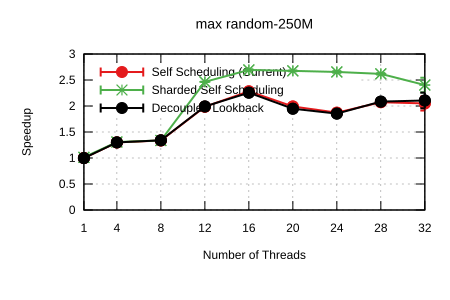

The table this chart was drawn from, first rows:
Name, Mean, MeanLB, MeanUB, Stddev, StddevLB, StddevUB, scheduler, threads
max/random-250M, 0.1355, 0.135, 0.1358, 5.978395143000041e-4, 3.252167724376971e-4, 8.51728927593129e-4, Self Scheduling (Current), 1
max/random-250M, 0.1043, 0.104, 0.1047, 4.925827775658714e-4, 2.93487274008141e-4, 8.037414789538909e-4, Self Scheduling (Current), 4
max/random-250M, 0.1014, 0.1011, 0.1017, 4.6853701890861804e-4, 3.5891160936003016e-4, 6.72072501288222e-4, Self Scheduling (Current), 8
max/random-250M, 6.825650833161294e-2, 6.805860735082926e-2, 6.859614332333303e-2, 4.5618473629737213e-4, 2.6902249481303647e-4, 7.184822241148512e-4, Self Scheduling (Current), 12
max/random-250M, 5.9379425214807026e-2, 5.862670819888907e-2, 6.02452037168494e-2, 1.430399184976373e-3, 1.0493477659540705e-3, 1.9935765940715506e-3, Self Scheduling (Current), 16
max/random-250M, 6.805873305839062e-2, 6.775828086031682e-2, 6.841168035142818e-2, 5.942741700551126e-4, 4.436006528978127e-4, 8.461507761039102e-4, Self Scheduling (Current), 20
max/random-250M, 7.240537647429283e-2, 7.173827343319235e-2, 7.300502291481074e-2, 1.1327903984396758e-3, 6.405207447533489e-4, 1.834229490603008e-3, Self Scheduling (Current), 24
max/random-250M, 6.537719486065122e-2, 6.467060465622211e-2, 6.615384654716022e-2, 1.2767785446084843e-3, 9.065753844461376e-4, 1.686283464609286e-3, Self Scheduling (Current), 28
max/random-250M, 6.613056516522148e-2, 6.17721727132007e-2, 7.054952498206267e-2, 7.845117434786093e-3, 6.066612238395694e-3, 8.514888519553978e-3, Self Scheduling (Current), 32
max/random-250M, 0.1338, 0.1335, 0.1345, 6.330682349781687e-4, 2.695437548364837e-4, 9.89636739489921e-4, Sharded Self Scheduling, 1
max/random-250M, 0.1036, 0.1035, 0.1037, 1.1256538551761995e-4, 7.154048182816124e-5, 1.9524607560614184e-4, Sharded Self Scheduling, 4
max/random-250M, 0.1013, 0.1013, 0.1014, 7.618367017757064e-5, 5.1128685458087516e-5, 9.99872775040154e-5, Sharded Self Scheduling, 8
max/random-250M, 5.498785718996559e-2, 5.494249148729193e-2, 5.5068647518567874e-2, 1.2017087804733709e-4, 8.59097654479226e-5, 1.6853255518723572e-4, Sharded Self Scheduling, 12
max/random-250M, 5.03183198869398e-2, 5.0132674048713785e-2, 5.061060915210465e-2, 4.6116498095822233e-4, 2.520152871853454e-4, 6.519020048774783e-4, Sharded Self Scheduling, 16
max/random-250M, 5.065018431090891e-2, 5.05366024545022e-2, 5.087400538771799e-2, 3.255569322523095e-4, 1.9618542410071966e-4, 4.579509702708885e-4, Sharded Self Scheduling, 20
max/random-250M, 5.104673784939192e-2, 5.079930033302525e-2, 5.142168383870855e-2, 5.093481703666602e-4, 3.091650159722253e-4, 7.182339076197322e-4, Sharded Self Scheduling, 24
max/random-250M, 5.176832031601656e-2, 5.1494739549966875e-2, 5.209304728648729e-2, 5.71849290048252e-4, 4.512650863806929e-4, 7.014809036114919e-4, Sharded Self Scheduling, 28
max/random-250M, 5.6391639020505056e-2, 5.4144221998053126e-2, 6.098918933941855e-2, 5.956104570107668e-3, 2.909074408933345e-3, 9.547863016639884e-3, Sharded Self Scheduling, 32
max/random-250M, 0.1358, 0.1354, 0.1361, 5.706234744695692e-4, 3.8779346725848233e-4, 8.397856860741851e-4, Decoupled Lookback, 1
max/random-250M, 0.1043, 0.104, 0.1045, 4.3368861013981703e-4, 2.574498322122064e-4, 5.991812805788417e-4, Decoupled Lookback, 4
max/random-250M, 0.1011, 0.1011, 0.1012, 1.079132157089577e-4, 7.615545768199691e-5, 1.5501225351304855e-4, Decoupled Lookback, 8
max/random-250M, 6.804661380667107e-2, 6.791695779022609e-2, 6.818373037238766e-2, 2.3975557900462232e-4, 1.7188280719137154e-4, 3.357179679830036e-4, Decoupled Lookback, 12
max/random-250M, 6.007062417737712e-2, 5.937661134909808e-2, 6.1371754915342615e-2, 1.5973116598793846e-3, 1.0618672701890564e-3, 2.238275356611992e-3, Decoupled Lookback, 16
max/random-250M, 6.958029937269634e-2, 6.880070344419964e-2, 7.084732154652364e-2, 1.6684065811124913e-3, 1.0410313172117276e-3, 2.431574065667595e-3, Decoupled Lookback, 20
max/random-250M, 7.310349843485103e-2, 7.282764867754804e-2, 7.355506580929752e-2, 6.202006958169592e-4, 4.173587776098675e-4, 8.941418709013251e-4, Decoupled Lookback, 24
max/random-250M, 6.500979719116524e-2, 6.407724361463908e-2, 6.795654650918688e-2, 2.5709841386506054e-3, 8.931271503789624e-4, 4.322572716463814e-3, Decoupled Lookback, 28
max/random-250M, 6.434961796082629e-2, 6.109890221983656e-2, 7.068814863192124e-2, 7.362787496485952e-3, 6.688569720294411e-4, 1.098392928055917e-2, Decoupled Lookback, 32
